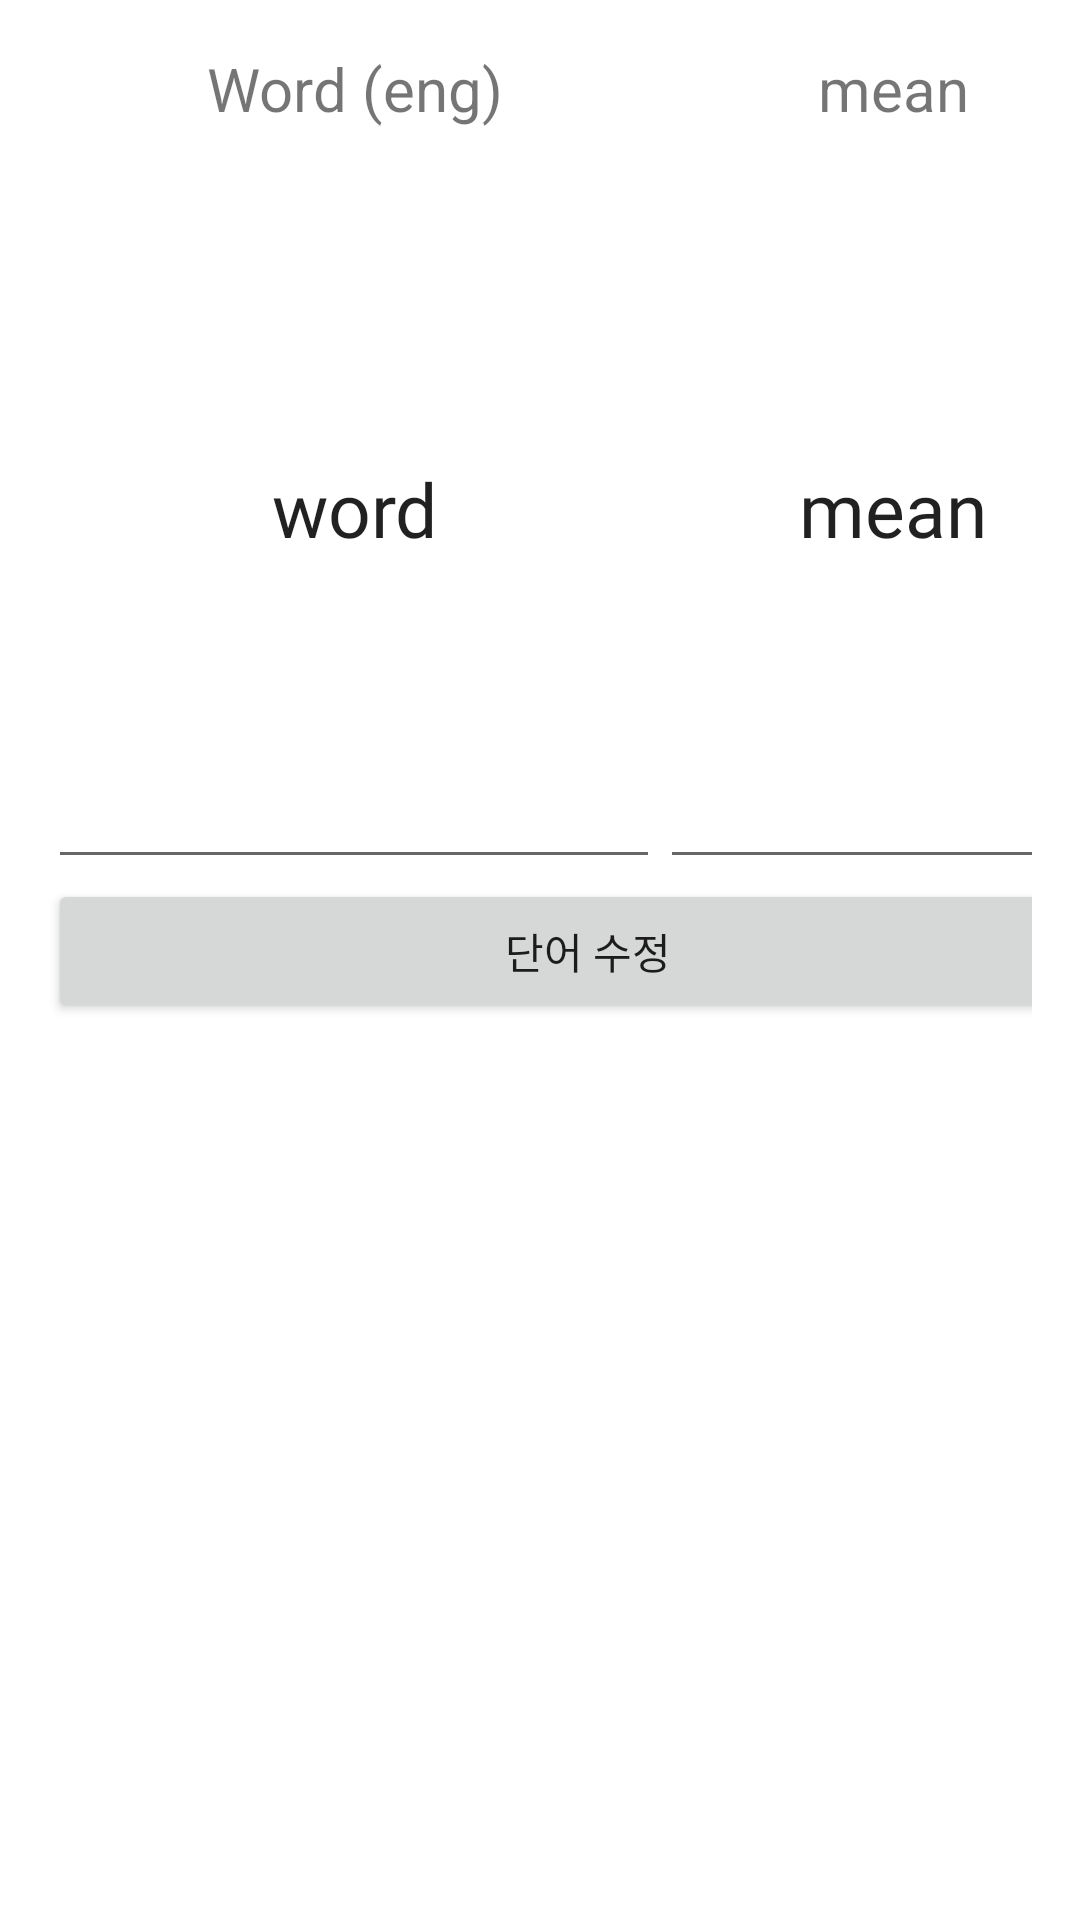

Produce the Android XML layout that renders to this screen, including the resource entries it uses.
<!-- AndroidManifest.xml: activity theme MyTheme.noTitle.Dialog -->
<!-- res/layout/activity_editword.xml -->
<?xml version="1.0" encoding="utf-8"?>
<androidx.constraintlayout.widget.ConstraintLayout xmlns:android="http://schemas.android.com/apk/res/android"
    xmlns:app="http://schemas.android.com/apk/res-auto"
    android:layout_width="360dp"
    android:layout_height="330dp">

    <TableLayout
        android:layout_width="360dp"
        android:layout_height="wrap_content"

        android:stretchColumns="0,1"
        app:layout_constraintEnd_toEndOf="parent"
        app:layout_constraintHorizontal_bias="0.0"
        app:layout_constraintStart_toStartOf="parent"
        app:layout_constraintTop_toTopOf="parent">

        <TableRow
            android:layout_width="match_parent"
            android:layout_height="wrap_content">


            <TextView
                android:id="@+id/textView2"
                android:layout_width="wrap_content"
                android:layout_height="wrap_content"
                android:gravity="center"
                android:text="Word (eng)"
                android:textSize="20dp" />

            <TextView
                android:id="@+id/textView3"
                android:layout_width="wrap_content"
                android:layout_height="wrap_content"
                android:gravity="center"
                android:text="mean"
                android:textSize="20dp" />
        </TableRow>

        <TableRow
            android:layout_width="match_parent"
            android:layout_height="250dp">

            <EditText
                android:id="@+id/tv_editword_wordeng"
                android:layout_width="0dp"
                android:layout_height="250dp"
                android:layout_column="0"
                android:fontFamily="@font/bmhannapro"
                android:gravity="center"
                android:text="word"
                android:textSize="25dp" />

            <EditText
                android:id="@+id/tv_editword_wordmean"
                android:layout_width="0dp"
                android:layout_height="250dp"
                android:layout_column="1"
                android:fontFamily="@font/bmhannapro"
                android:gravity="center"
                android:text="mean"
                android:textSize="25dp" />

        </TableRow>

        <TableRow
            android:layout_width="match_parent"
            android:layout_height="wrap_content"
            android:weightSum="1"
            >

            <Button
                android:id="@+id/btn_editword_finish"
                android:layout_width="wrap_content"
                android:layout_height="wrap_content"
                android:layout_weight="1"
                android:text="단어 수정" />

        </TableRow>


    </TableLayout>
    <ProgressBar
        android:id="@+id/pb_editword"
        android:layout_width="98dp"
        android:layout_height="107dp"
        app:layout_constraintBottom_toBottomOf="parent"
        app:layout_constraintEnd_toEndOf="parent"
        app:layout_constraintStart_toStartOf="parent"
        app:layout_constraintTop_toTopOf="parent"
        android:visibility="gone" />

</androidx.constraintlayout.widget.ConstraintLayout>
<!-- resources referenced by this layout -->
<resources>
  <style name="MyTheme.noTitle.Dialog" parent="Theme.AppCompat.Light.Dialog">
          <item name="android:windowActionBar">false</item>
          <item name="windowNoTitle">true</item>
      </style>
</resources>
